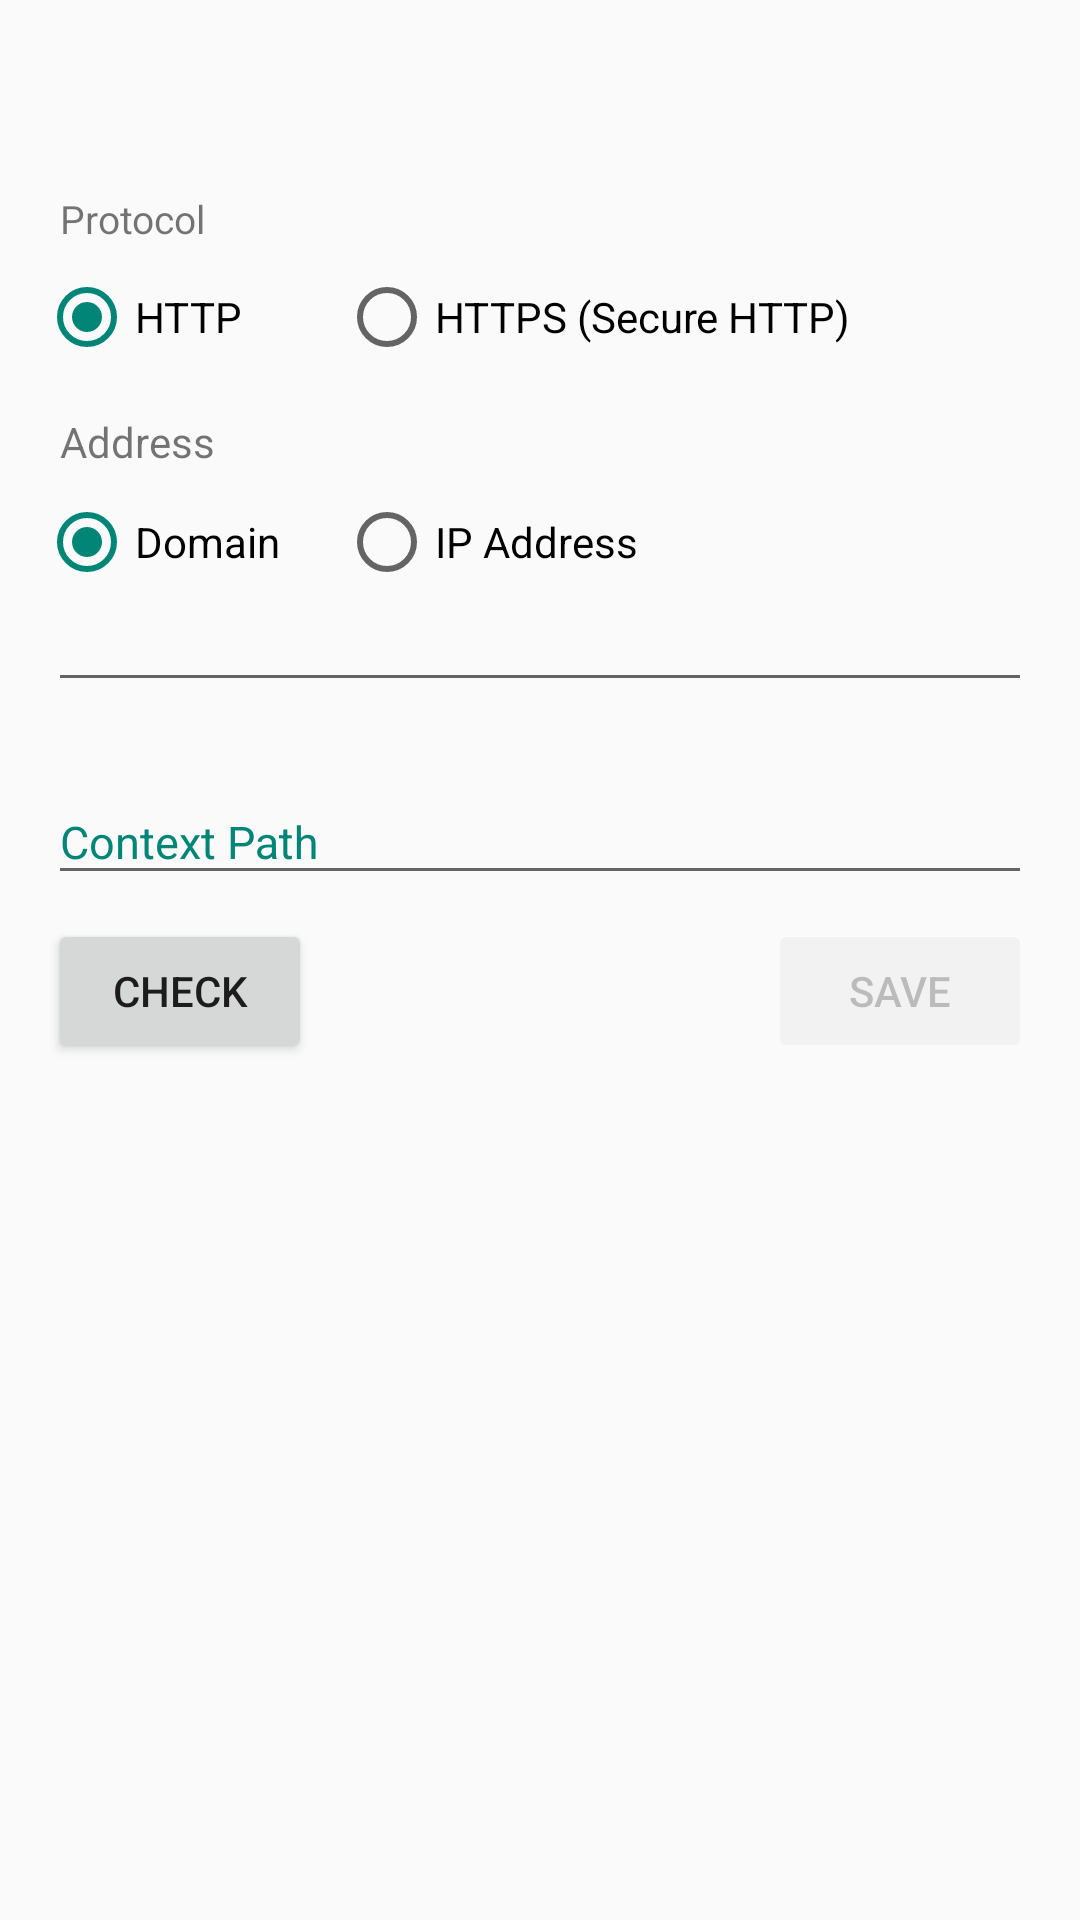

This screen was rendered from an Android layout file. Write that file and the resources it references.
<!-- AndroidManifest.xml: application theme GreenTheme -->
<!-- res/layout/fragment_server_setting.xml -->
<?xml version="1.0" encoding="utf-8"?>
<ScrollView xmlns:android="http://schemas.android.com/apk/res/android"
    xmlns:app="http://schemas.android.com/apk/res-auto"
    xmlns:tools="http://schemas.android.com/tools"
    android:layout_width="match_parent"
    android:layout_height="match_parent">

    <androidx.constraintlayout.widget.ConstraintLayout
        android:layout_width="match_parent"
        android:layout_height="match_parent"
        android:layout_marginTop="32dp"
        tools:context=".fragments.serverchange.ServerSettingFragment">


        <TextView
            android:id="@+id/txtProtocolLabel"
            android:layout_width="wrap_content"
            android:layout_height="wrap_content"
            android:layout_marginStart="20dp"
            android:layout_marginLeft="20dp"
            android:layout_marginTop="32dp"

            android:text="@string/protocol"
            android:textSize="13sp"
            app:layout_constraintStart_toStartOf="parent"
            app:layout_constraintTop_toBottomOf="@+id/txtTitleLabel"
            app:layout_constraintTop_toTopOf="parent" />


        <RadioGroup
            android:id="@+id/rdgSettingType"
            android:layout_width="match_parent"
            android:layout_height="wrap_content"
            android:layout_marginStart="13dp"
            android:layout_marginLeft="13dp"
            android:layout_marginTop="8dp"
            android:layout_marginEnd="16dp"
            android:layout_marginRight="16dp"
            android:orientation="horizontal"


            app:layout_constraintEnd_toEndOf="parent"
            app:layout_constraintStart_toStartOf="parent"
            app:layout_constraintTop_toBottomOf="@+id/txtSettingTypeLabel">

            <RadioButton
                android:id="@+id/rdoDomain"
                android:layout_width="100dp"
                android:layout_height="wrap_content"
                android:layout_gravity="start"
                android:checked="true"
                android:text="@string/domain" />

            <RadioButton
                android:id="@+id/rdoIpAddress"
                android:layout_width="match_parent"
                android:layout_height="wrap_content"
                android:layout_gravity="end"
                android:text="@string/ip_address" />
        </RadioGroup>

        <TextView
            android:id="@+id/txtSettingTypeLabel"
            android:layout_width="wrap_content"
            android:layout_height="wrap_content"
            android:layout_marginStart="20dp"
            android:layout_marginLeft="20dp"
            android:layout_marginTop="16dp"
            android:text="@string/address"
            app:layout_constraintStart_toStartOf="parent"
            app:layout_constraintTop_toBottomOf="@+id/rdgProtocolType" />

        <com.google.android.material.textfield.TextInputEditText
            android:id="@+id/tetAddress"
            android:layout_width="match_parent"
            android:layout_height="wrap_content"

            android:layout_marginStart="16dp"
            android:layout_marginLeft="16dp"
            android:textSize="15sp"

            android:layout_marginEnd="16dp"
            android:layout_marginRight="16dp"
            android:textColorHint="@color/colorPrimary"
            app:layout_constraintEnd_toEndOf="parent"
            app:layout_constraintStart_toStartOf="parent"
            app:layout_constraintTop_toBottomOf="@+id/rdgSettingType" />


        <Button
            android:id="@+id/btnCheck"
            android:layout_width="wrap_content"
            android:layout_height="wrap_content"
            android:layout_marginStart="16dp"
            android:layout_marginLeft="16dp"
            android:layout_marginTop="8dp"
            android:text="@string/check"
            app:layout_constraintStart_toStartOf="parent"
            app:layout_constraintTop_toBottomOf="@+id/tilContentsPath" />


        <Button
            android:id="@+id/btnSave"
            style="@style/Widget.AppCompat.Button.Colored"
            android:layout_width="wrap_content"
            android:layout_height="wrap_content"
            android:layout_marginTop="8dp"
            android:layout_marginEnd="16dp"
            android:enabled="false"
            android:layout_marginRight="16dp"
            android:text="@string/save"
            app:layout_constraintBottom_toBottomOf="parent"
            app:layout_constraintEnd_toEndOf="parent"
            app:layout_constraintTop_toBottomOf="@+id/tilContentsPath" />


        <com.google.android.material.textfield.TextInputLayout
            android:id="@+id/tilContentsPath"
            android:layout_width="match_parent"
            android:layout_height="wrap_content"
            android:layout_marginStart="16dp"
            android:layout_marginLeft="16dp"
            android:layout_marginTop="16dp"
            android:layout_marginEnd="16dp"
            android:layout_marginRight="16dp"
            android:hint="@string/context_path"
            app:layout_constraintLeft_toLeftOf="parent"
            app:layout_constraintRight_toRightOf="parent"
            app:layout_constraintTop_toBottomOf="@id/tetAddress">

            <com.google.android.material.textfield.TextInputEditText
                android:id="@+id/tetContextPath"

                android:layout_width="match_parent"
                android:layout_height="wrap_content"
                android:textSize="15sp" />

        </com.google.android.material.textfield.TextInputLayout>

        <RadioGroup
            android:id="@+id/rdgProtocolType"
            android:layout_width="match_parent"
            android:layout_height="match_parent"
            android:layout_marginStart="13dp"
            android:layout_marginLeft="13dp"
            android:layout_marginTop="8dp"
            android:layout_marginEnd="16dp"
            android:layout_marginRight="16dp"
            android:orientation="horizontal"

            app:layout_constraintEnd_toEndOf="parent"
            app:layout_constraintStart_toStartOf="parent"
            app:layout_constraintTop_toBottomOf="@+id/txtProtocolLabel">

            <RadioButton
                android:id="@+id/rdoHttp"
                android:layout_width="100dp"
                android:layout_height="wrap_content"
                android:layout_gravity="start"
                android:checked="true"
                android:text="@string/http" />

            <RadioButton
                android:id="@+id/rdoHttps"
                android:layout_width="match_parent"
                android:layout_height="wrap_content"
                android:layout_gravity="end"
                android:text="@string/https_secure_http" />
        </RadioGroup>

    </androidx.constraintlayout.widget.ConstraintLayout>
</ScrollView>
<!-- resources referenced by this layout -->
<resources>
  <color name="colorPrimary">#008577</color>
  <string name="address">Address</string>
  
      //get register activity
  <string name="check">Check</string>
  <string name="context_path">Context Path</string>
  <string name="domain">Domain</string>
  <string name="http">HTTP</string>
  <string name="https_secure_http">HTTPS (Secure HTTP)</string>
  <string name="ip_address">IP Address</string>
  <string name="protocol">Protocol</string>
  <string name="save">Save</string>
  <style name="GreenTheme" parent="Theme.AppCompat.Light.NoActionBar">
          <item name="colorPrimary">@color/colorPrimary</item>
  
          <item name="colorPrimaryDark">@color/colorPrimaryDark</item>
          <item name="colorAccent">@color/colorAccent</item>
          <item name="android:textColorHint">@color/colorPrimary</item>
  
      </style>
  <color name="colorPrimaryDark">#00574B</color>
  <color name="colorAccent">#008577</color>
</resources>
